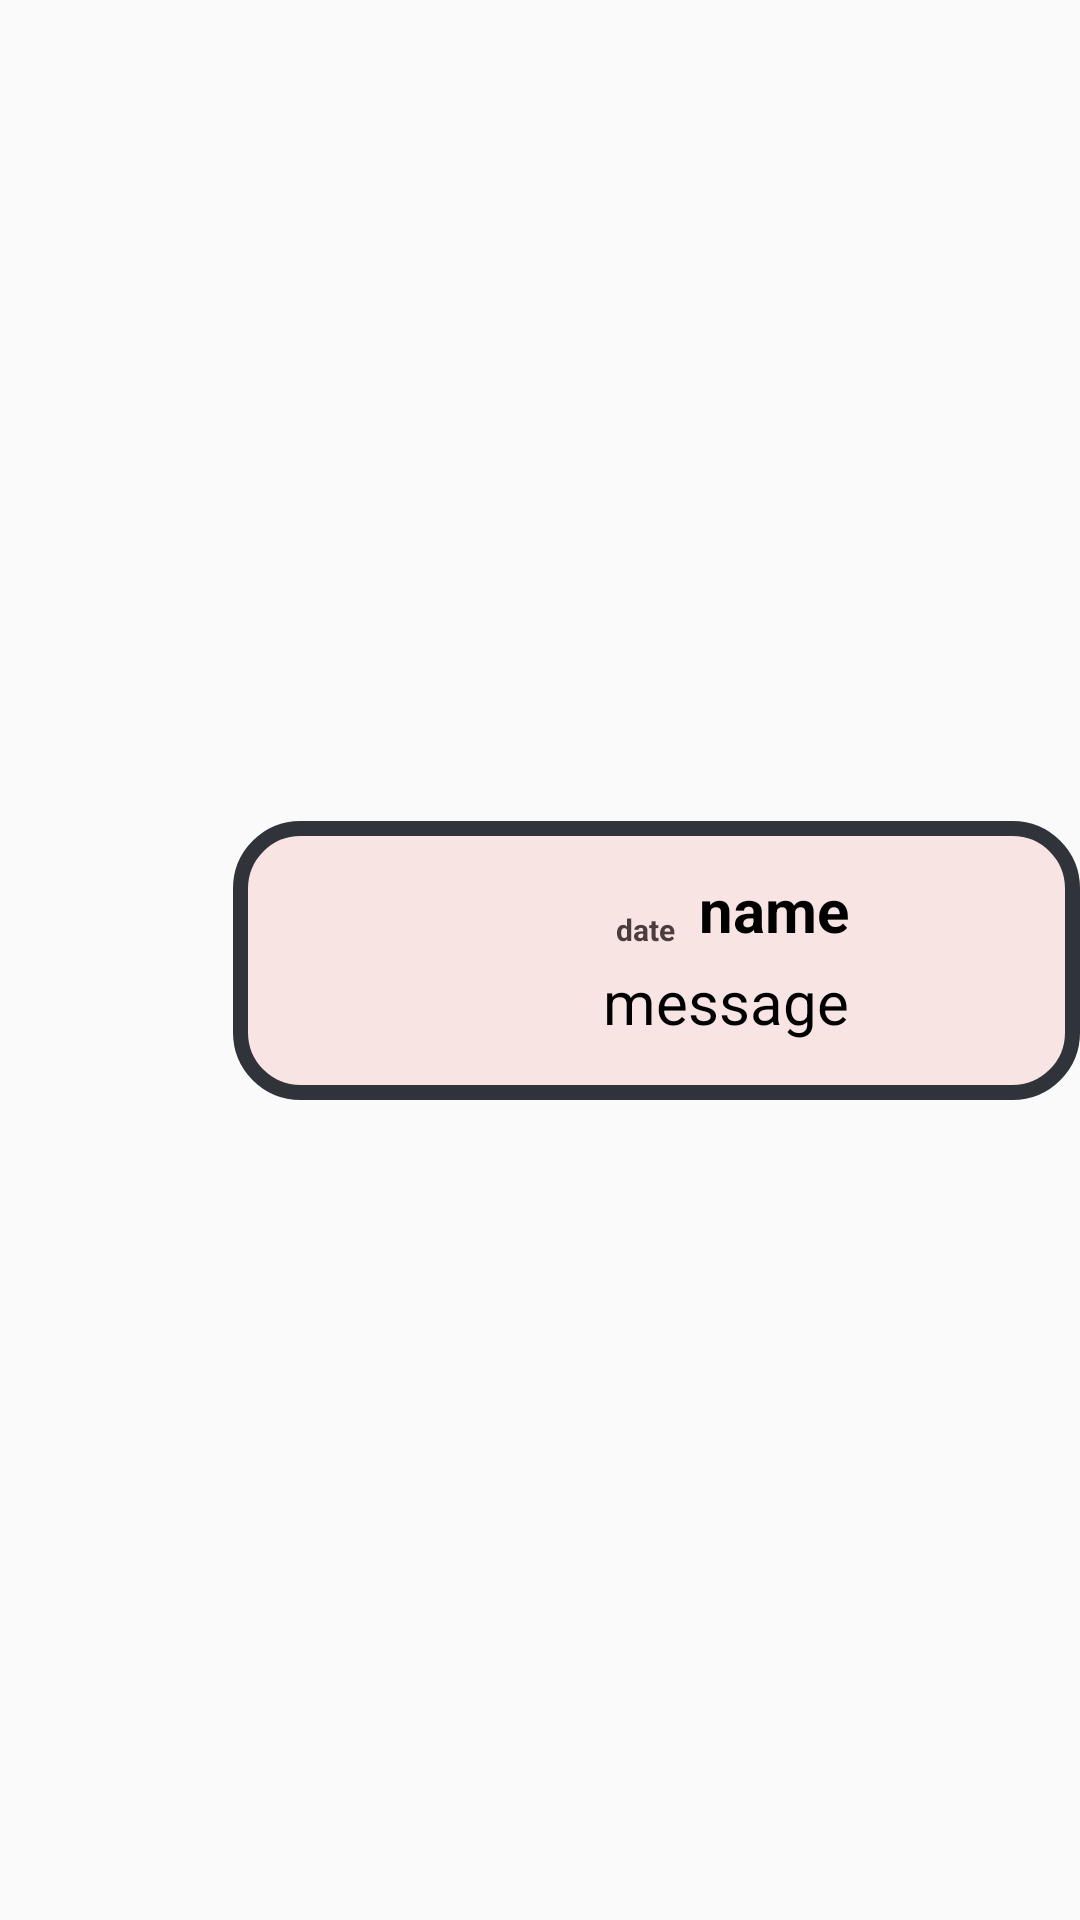

Android layout source for this screen:
<!-- AndroidManifest.xml: application theme Theme.KidalKidal -->
<!-- res/layout/activity_rcv_item_chat_right.xml -->
<?xml version="1.0" encoding="utf-8"?>
<androidx.constraintlayout.widget.ConstraintLayout
    xmlns:android="http://schemas.android.com/apk/res/android"
    xmlns:tools="http://schemas.android.com/tools"
    android:layout_width="match_parent"
    android:layout_height="wrap_content"
    xmlns:app="http://schemas.android.com/apk/res-auto">

    <androidx.constraintlayout.widget.ConstraintLayout
        android:layout_width="wrap_content"
        android:layout_height="wrap_content"
        android:layout_marginTop="8dp"
        android:layout_marginBottom="8dp"
        android:background="@drawable/item_card_chat"
        app:layout_constraintBottom_toBottomOf="parent"
        app:layout_constraintEnd_toEndOf="parent"
        app:layout_constraintTop_toTopOf="parent">

        <androidx.constraintlayout.widget.ConstraintLayout
            android:layout_width="match_parent"
            android:layout_height="wrap_content"
            android:layout_marginStart="16dp"
            android:layout_marginTop="16dp"
            android:layout_marginEnd="16dp"
            android:layout_marginBottom="16dp"
            android:orientation="vertical"
            app:layout_constraintBottom_toBottomOf="parent"
            app:layout_constraintEnd_toEndOf="parent"
            app:layout_constraintStart_toStartOf="parent"
            app:layout_constraintTop_toTopOf="parent">

            <ImageView
                android:id="@+id/ivChatImage"
                android:layout_width="45dp"
                android:layout_height="45dp"
                android:layout_marginStart="8dp"
                android:layout_marginTop="8dp"
                android:layout_marginEnd="8dp"
                android:layout_marginBottom="8dp"
                app:layout_constraintBottom_toBottomOf="parent"
                app:layout_constraintEnd_toEndOf="parent"
                app:layout_constraintStart_toEndOf="@+id/tvChatName"
                app:layout_constraintTop_toTopOf="parent" />

            <TextView
                android:id="@+id/tvChatDate"
                android:layout_width="wrap_content"
                android:layout_height="wrap_content"
                android:layout_marginEnd="8dp"
                android:gravity="center"
                android:text="date"
                android:textColor="#4A3D3D"
                android:textSize="10sp"
                android:textStyle="bold"
                app:layout_constraintBottom_toBottomOf="@+id/tvChatName"
                app:layout_constraintEnd_toStartOf="@+id/tvChatName" />

            <TextView
                android:id="@+id/tvChatMessage"
                android:layout_width="wrap_content"
                android:layout_height="wrap_content"
                android:ellipsize="end"
                android:ems="8"
                android:gravity="right"
                android:text="message"
                android:textColor="@color/black"
                android:textSize="20sp"
                app:layout_constraintBottom_toBottomOf="parent"
                app:layout_constraintEnd_toEndOf="@+id/tvChatName"
                app:layout_constraintTop_toBottomOf="@+id/tvChatName" />

            <TextView
                android:id="@+id/tvChatName"
                android:layout_width="wrap_content"
                android:layout_height="wrap_content"
                android:layout_marginStart="8dp"
                android:maxLines="1"
                android:text="name"
                android:textColor="@color/black"
                android:textSize="20sp"
                android:textStyle="bold"
                app:layout_constraintBottom_toBottomOf="parent"
                app:layout_constraintStart_toEndOf="@+id/tvChatDate"
                app:layout_constraintTop_toTopOf="parent"
                app:layout_constraintVertical_bias="0.0" />

        </androidx.constraintlayout.widget.ConstraintLayout>

    </androidx.constraintlayout.widget.ConstraintLayout>

</androidx.constraintlayout.widget.ConstraintLayout>
<!-- resources referenced by this layout -->
<resources>
  <!-- drawable item_card_chat (drawable) -->
  <?xml version="1.0" encoding="utf-8"?>
  <shape xmlns:android="http://schemas.android.com/apk/res/android"
      android:shape="rectangle">
      <solid android:color="#f9e4e4" />
      <corners android:radius="20dp" />
      <stroke android:width="5dp"
              android:color= "#30333A" />
  </shape>
  <style name="Theme.KidalKidal" parent="Theme.AppCompat.Light">
          
          <item name="windowNoTitle">true</item>
          <item name="colorPrimary">@color/purple_500</item>
          <item name="colorPrimaryVariant">@color/purple_700</item>
          <item name="colorOnPrimary">@color/white</item>
          
          <item name="colorSecondary">@color/teal_200</item>
          <item name="colorSecondaryVariant">@color/teal_700</item>
          <item name="colorOnSecondary">@color/black</item>
          
          <item name="android:statusBarColor" tools:targetApi="l">?attr/colorPrimaryVariant</item>
          
      </style>
  <!-- not gathered from this repository: default colours our renderer supplied (Android Studio template values) -->
  <color name="purple_500">#FF6200EE</color>
  <color name="purple_700">#FF3700B3</color>
  <color name="teal_200">#FF03DAC5</color>
  <color name="teal_700">#FF018786</color>
  <color name="black">#FF000000</color>
  <color name="white">#FFFFFFFF</color>
</resources>
